Run: headless pygame with SDL's dummy video driver; simulated clock (each Clock.tick advances the game by its frame time, no real sleeping); random seed 0; keys injected as events and as key.get_pressed() state; no mouse input.
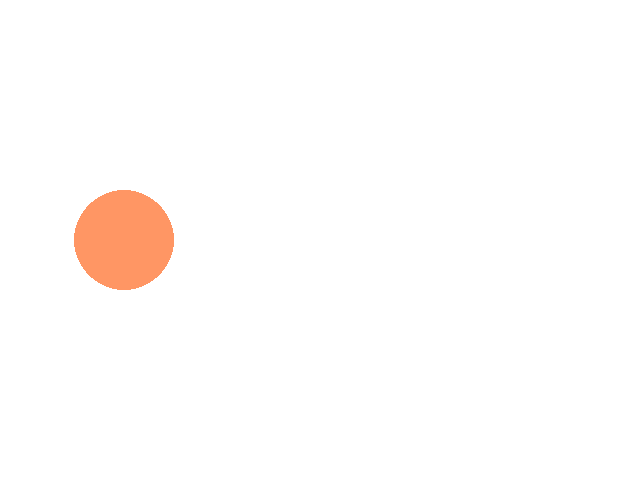
Frame 1 of 4 · flips 1–60 · no input
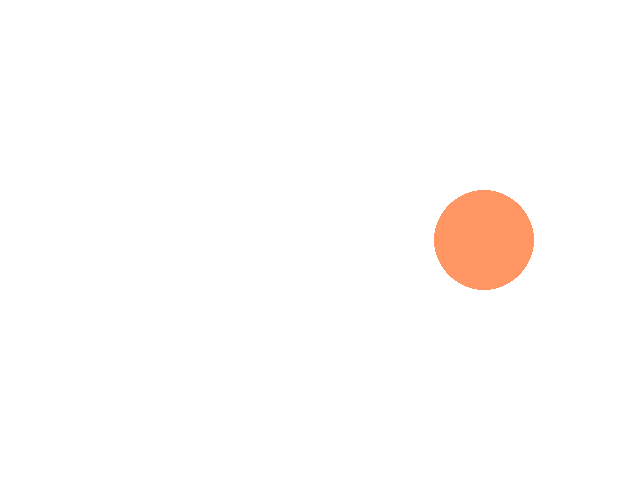
Frame 2 of 4 · flips 61–180 · tapped SPACE, RETURN · held RIGHT (→), D
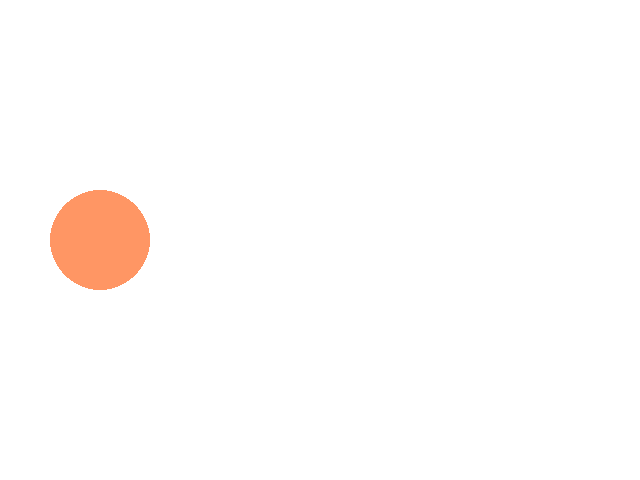
Frame 3 of 4 · flips 181–300 · held DOWN (↓), S
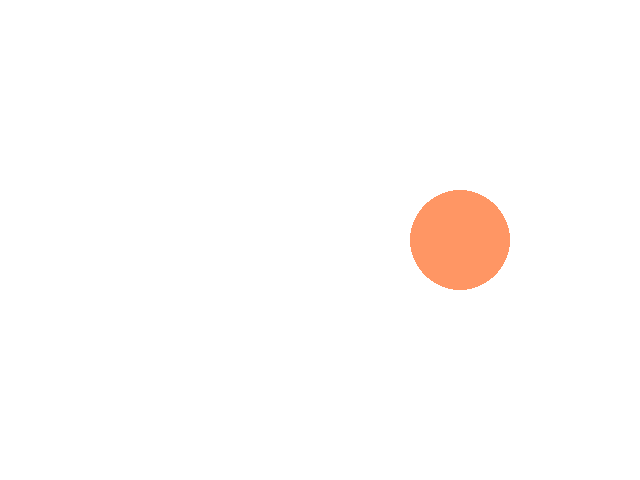
Frame 4 of 4 · flips 301–420 · held LEFT (←), A, UP (↑), W

The pygame program that drew these frames:

import pygame as pg
import sys  # работа с системными событиями
from pygame.draw import circle   # импортирую функцию рисования круга

WHITE = (255, 255, 255)
ORANGE = (255, 150, 100)

# радиус круга
rad = 50
# координаты
x = 0 - rad  # круг появится за пределами экрана (слева)
y = 240  # середина экрана

done = False  # окно не закрыто
screen = pg.display.set_mode((640, 480))  # создаю окно с определенным размером
clock = pg.time.Clock()  # счетчик кадров

# обновление кадров (они могут сменяться)
pg.display.update()
while not done:  # пока окно не закрыто
    clock.tick(30)  # обновляю экран 30 кадров/сек
    for event in pg.event.get():  # для каждого происходящего события
        if event.type == pg.QUIT:  # если нажать на крестик
            done = True  # работа окончена
            sys.exit()  # система должна закрыть окно программы

    screen.fill(WHITE)  # заливаю экран
    circle(screen, ORANGE, (x, y), rad)  # рисую круг

    pg.display.update()  # обновляю кадры на экране

    # если круг окажется за правой границей экрана
    if x >= (640 + rad):
        # переместим круг влево
        x = 0 - rad
    else:
        x += 3
